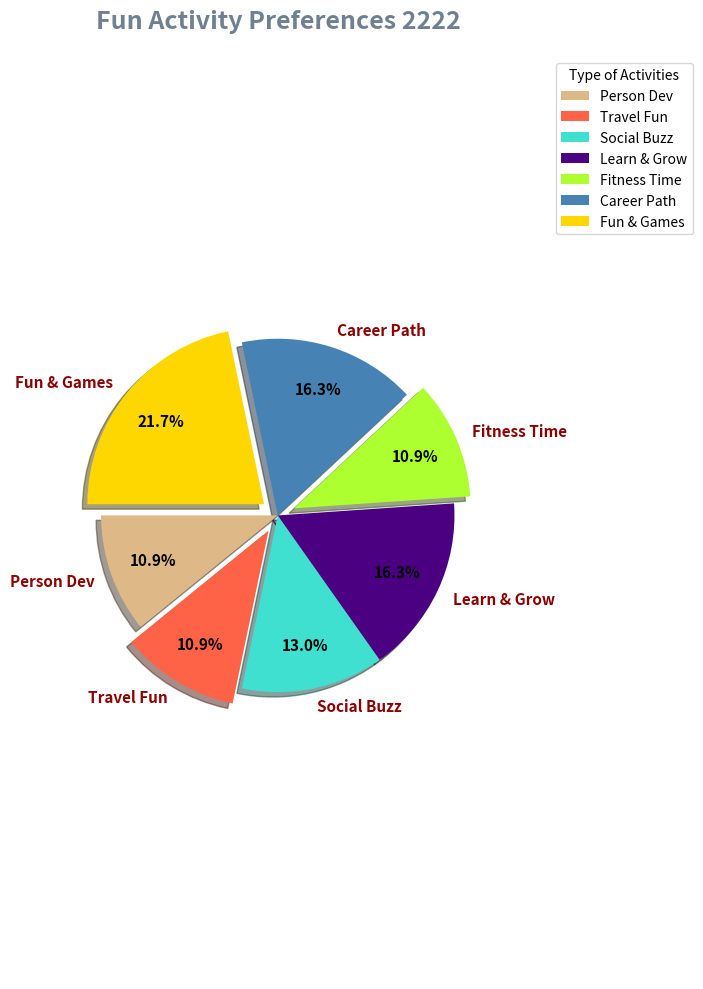

Generate this figure with matplotlib:
import matplotlib.pyplot as plt

# Altered activity names and title
activities = [
    "Person Dev",
    "Travel Fun",
    "Social Buzz",
    "Learn & Grow",
    "Fitness Time",
    "Career Path",
    "Fun & Games"
]

activity_proportions = [10, 10, 12, 15, 10, 15, 20]

colors = ['#DEB887', '#FF6347', '#40E0D0', '#4B0082', '#ADFF2F', '#4682B4', '#FFD700']

explode = (0, 0.1, 0, 0, 0.1, 0, 0.1)

fig, ax = plt.subplots(figsize=(8, 10))

wedges, texts, autotexts = ax.pie(
    activity_proportions, labels=activities, colors=colors, explode=explode,
    autopct='%1.1f%%', startangle=180, pctdistance=0.75, shadow=True
)

plt.setp(texts, size=11, weight='bold', color='darkred')
plt.setp(autotexts, size=11, color='black', weight='bold')

ax.axis('equal')
ax.set_title("Fun Activity Preferences 2222", fontsize=18, fontweight='bold', color='slategray', pad=20)

ax.legend(wedges, activities, title="Type of Activities", loc="upper right", bbox_to_anchor=(1, 0, 0.5, 1), fontsize=10)

plt.grid(False)
plt.tight_layout()
plt.show()
